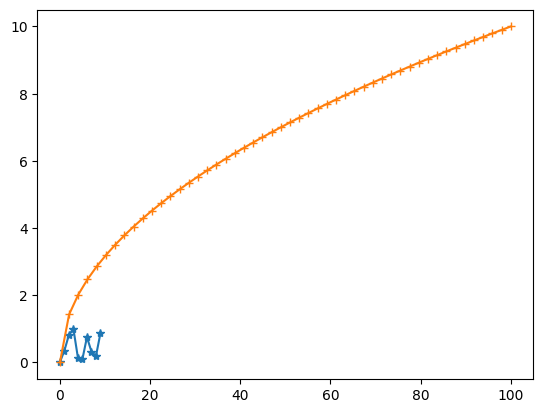

Write the Python code that produced this figure. (Note: this script raises an exception after producing the figure.)
import matplotlib.pyplot as plt
import numpy as np
import seaborn as sns

x = np.random.random((10, 1))
print(x)

plt.plot(x, '*-')
plt.show()

x = np.linspace(0, 100, 50)
y = np.power(x, .5)
plt.plot(x, y, '+-')
plt.show()

sns.set()
sns.lineplot(x, y)
plt.show()

uniform_data = np.random.rand(10, 12)
print(uniform_data)
ax = sns.heatmap(uniform_data, cmap="YlGnBu")
plt.show()